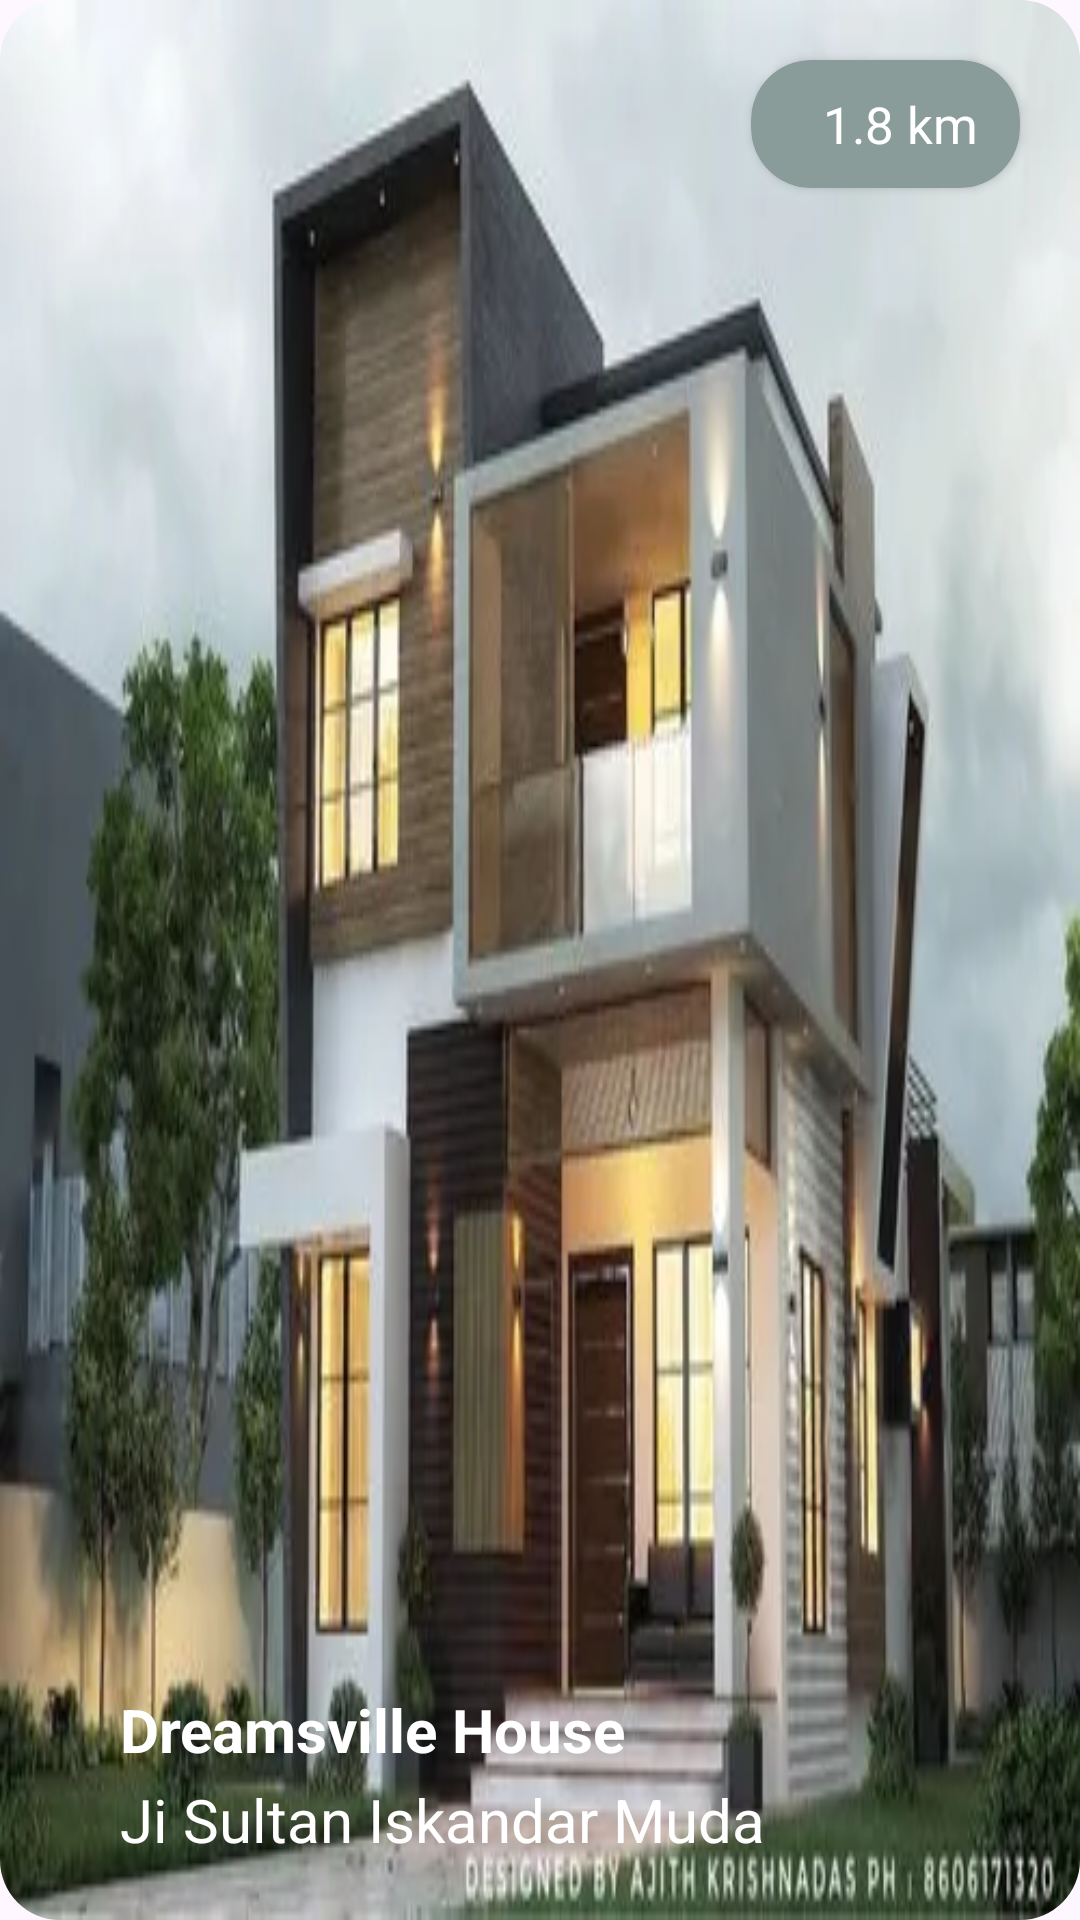

Write the Android layout XML for this screen, with the resource values it uses.
<!-- AndroidManifest.xml: application theme Theme.HompRent -->
<!-- res/layout/house_list_view.xml -->
<?xml version="1.0" encoding="utf-8"?>
<FrameLayout xmlns:android="http://schemas.android.com/apk/res/android"
    xmlns:app="http://schemas.android.com/apk/res-auto"
    android:layout_marginLeft="20dp"
    android:layout_width="300dp"
    android:layout_height="320dp">
    <com.google.android.material.imageview.ShapeableImageView
        android:id="@+id/house_image"
        app:shapeAppearanceOverlay="@style/roundImageview"
        android:scaleType="fitXY"
        android:src="@drawable/house5"
        android:layout_width="match_parent"
        android:layout_height="match_parent"/>
    <androidx.cardview.widget.CardView
        android:backgroundTint="#8a9c9a"
        app:cardCornerRadius="20dp"
        android:layout_marginTop="20dp"
        android:layout_gravity="end"
        android:layout_marginRight="20dp"
        android:layout_width="wrap_content"
        android:layout_height="wrap_content">
        <LinearLayout

            android:padding="10dp"
            android:orientation="horizontal"
            android:layout_width="wrap_content"
            android:layout_height="wrap_content">
            <ImageView
                android:layout_marginLeft="4dp"
                android:src="@drawable/location"
                android:layout_width="wrap_content"
                android:layout_height="wrap_content"/>
            <Space
                android:layout_width="10dp"
                android:layout_height="0dp"/>
            <TextView
                android:id="@+id/house_distance"
                android:layout_marginRight="4dp"
                android:layout_width="wrap_content"
                android:layout_height="wrap_content"
                android:text="1.8 km"
                android:textColor="@color/white"
                android:textSize="17dp"
                android:visibility="visible" />
        </LinearLayout>
    </androidx.cardview.widget.CardView>

    <TextView
        android:id="@+id/house_name"
        android:layout_width="wrap_content"
        android:layout_height="wrap_content"
        android:layout_gravity="bottom"
        android:layout_marginLeft="40dp"
        android:layout_marginBottom="50dp"
        android:text="Dreamsville House"
        android:textColor="@color/white"
        android:textSize="20dp"
        android:textStyle="bold" />
    <TextView
        android:id="@+id/house_name_subtitle"
        android:layout_marginBottom="20dp"
        android:textSize="20dp"
        android:text="Ji Sultan Iskandar Muda"
        android:textColor="@color/white"
        android:layout_marginLeft="40dp"
        android:layout_gravity="bottom"
        android:layout_width="wrap_content"
        android:layout_height="wrap_content"/>
</FrameLayout>
<!-- resources referenced by this layout -->
<resources>
  <color name="white">#FFFFFFFF</color>
  <!-- drawable house5: png bitmap (drawable, 201314 bytes) -->
  <style name="roundImageview" parent="">
          <item name="cornerFamily">rounded</item>
          <item name="cornerSize">20dp</item>
      </style>
  <style name="Theme.HompRent" parent="Base.Theme.HompRent" />
  <style name="Base.Theme.HompRent" parent="Theme.Material3.DayNight.NoActionBar">
          
          
      </style>
</resources>
